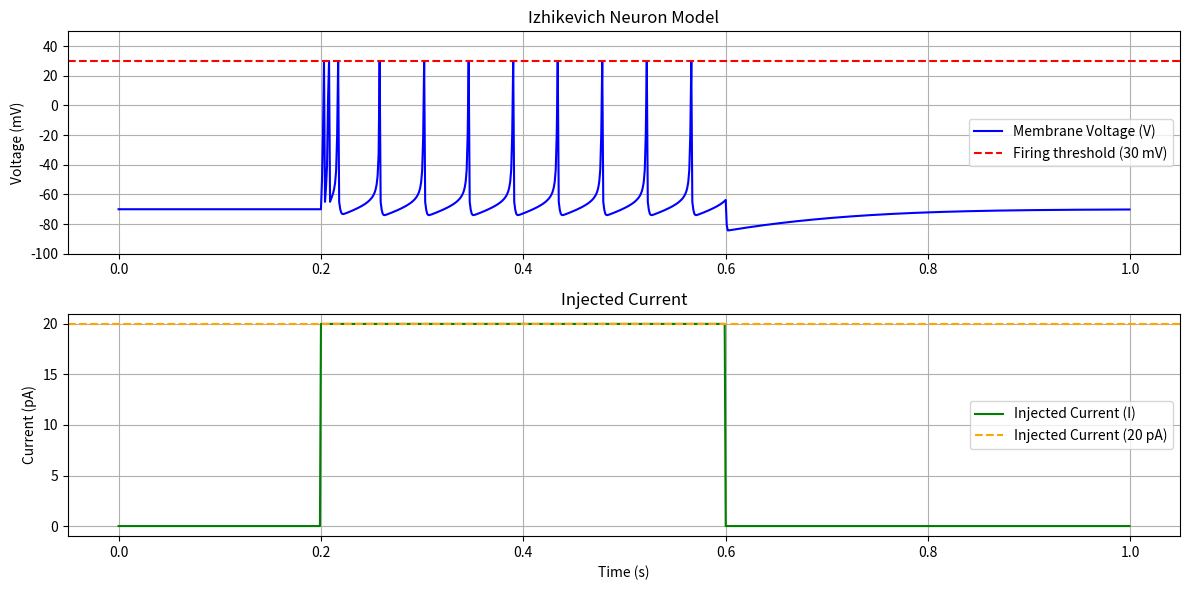

Reproduce this figure in Python.
import numpy as np
import matplotlib.pyplot as plt


simulation_time = 1.0
time_step = 0.001
time_array = np.arange(0, simulation_time, time_step)

##  Izhikevich model params
# a = time scale of recovery variable u. Magnitude is proportional to recovery speed (small = slower recovery time). A typical value of 0.02
# b = sensitivity of u to the fluctuations in v. The bigger the value, the more their coupled, meaning the more there are subthreshold oscillations and low threshold spiking. A typical value of 0.2.
# b < a = saddle-node bifurcation in the resting state
# b > a = Andronov-Hopf bifurcation in the resting state
# c = after-spike reset value of v. A typical value of -65mV
# d = after-spike reset value of u. A typical value of 2
## Uncomment a set of params you want to test

# Typical
# a = 0.02
# b = 0.2
# c = -65
# d = 2.0

# Intrinscaly bursting
# a = 0.02
# b = 0.2
# c = -55.
# d = 4.0

# Regular spiking
# a = 0.02
# b = 0.2
# c = -65.
# d = 8.0

# Chattering
# a = 0.02
# b = 0.2
# c = -50.
# d = 2.0

# Matching
a = 0.01
b = 0.2
c = -65.
d = 8.0

V = -70.0   # Initial membrane potential in [mV]
u = b * V
I = np.zeros_like(time_array)  # Current values in [pA]
I[(time_array >= 0.2) & (time_array < 0.6)] = 20.


V_values = []
spikes = 0
for t in time_array:

    V_values.append(V)
    V0 = V

    if V >= 30:
        spikes += 1
        V = c
        u += d
    else:
        # increment twice for numerical stability as in the paper introducing the model
        V += (0.04 * V0**2 + 5 * V0 + 140 - u + I[int(t / time_step)])/2 
        V += (0.04 * V**2 + 5 * V + 140 - u + I[int(t / time_step)])/2
        u += (a * (b * V0 - u))
        if V >= 30:
            V = 30
V_values = np.array(V_values)
I_values = np.array(I)


plt.figure(figsize=(12, 6))
plt.subplot(2, 1, 1)
plt.plot(time_array, V_values, label='Membrane Voltage (V)', color='b')
plt.title('Izhikevich Neuron Model')
plt.ylabel('Voltage (mV)')
plt.ylim(-100, 50)
plt.axhline(y=30, color='r', linestyle='--', label='Firing threshold (30 mV)')
plt.legend()
plt.grid()

plt.subplot(2, 1, 2)
plt.plot(time_array, I_values, label='Injected Current (I)', color='g')  # pA
plt.title('Injected Current')
plt.xlabel('Time (s)')
plt.ylabel('Current (pA)')
plt.axhline(y=20, color='orange', linestyle='--', label='Injected Current (20 pA)')
plt.grid()
plt.legend()

plt.tight_layout()
plt.show()